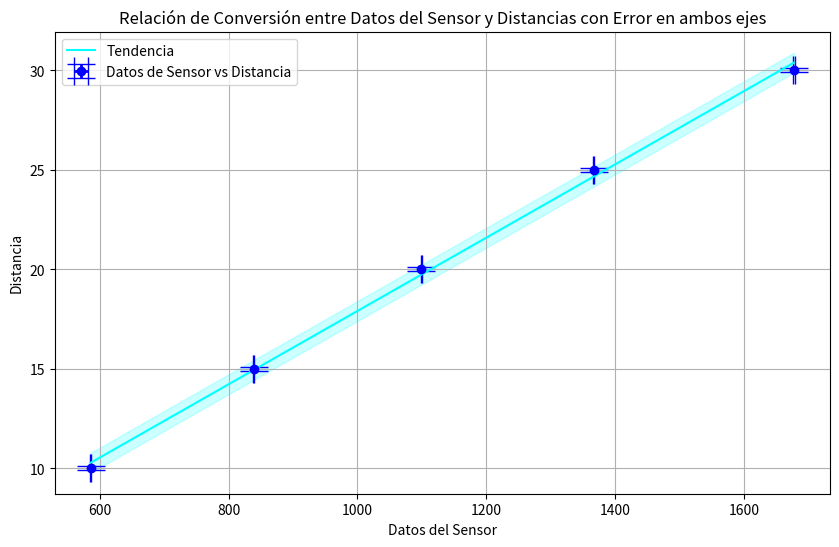

Write the Python code that produced this figure.
import matplotlib.pyplot as plt
import numpy as np

distancia = [10,15,20,25,30]
sensor = [(574+598)/2 , (837+841)/2, (1097+1101)/2, (1338+1395)/2,(1676+1679)/2] 

# Definimos los errores
error_sensor = 1    # Error en el eje X (datos del sensor)
error_distancia = 0.1  # Error en el eje Y (distancia)

# Calcular la recta de tendencia
coef = np.polyfit(sensor, distancia, 1)
tendencia = np.polyval(coef, sensor)

# Crear el gráfico de dispersión

plt.figure(figsize=(10, 6))
plt.errorbar(sensor, distancia, xerr=error_sensor, yerr=error_distancia, fmt='o', color='blue', ecolor='blue', elinewidth=2, capsize=10, label='Datos de Sensor vs Distancia')

# Graficar la recta de tendencia
plt.plot(sensor, tendencia, color='cyan', label='Tendencia')

# Graficar las bandas de desviación
plt.fill_between(sensor, tendencia - 0.5, tendencia + 0.5, color='cyan', alpha=0.2)

plt.title('Relación de Conversión entre Datos del Sensor y Distancias con Error en ambos ejes')
plt.xlabel('Datos del Sensor')
plt.ylabel('Distancia')
plt.legend()
plt.grid(True)
plt.show()